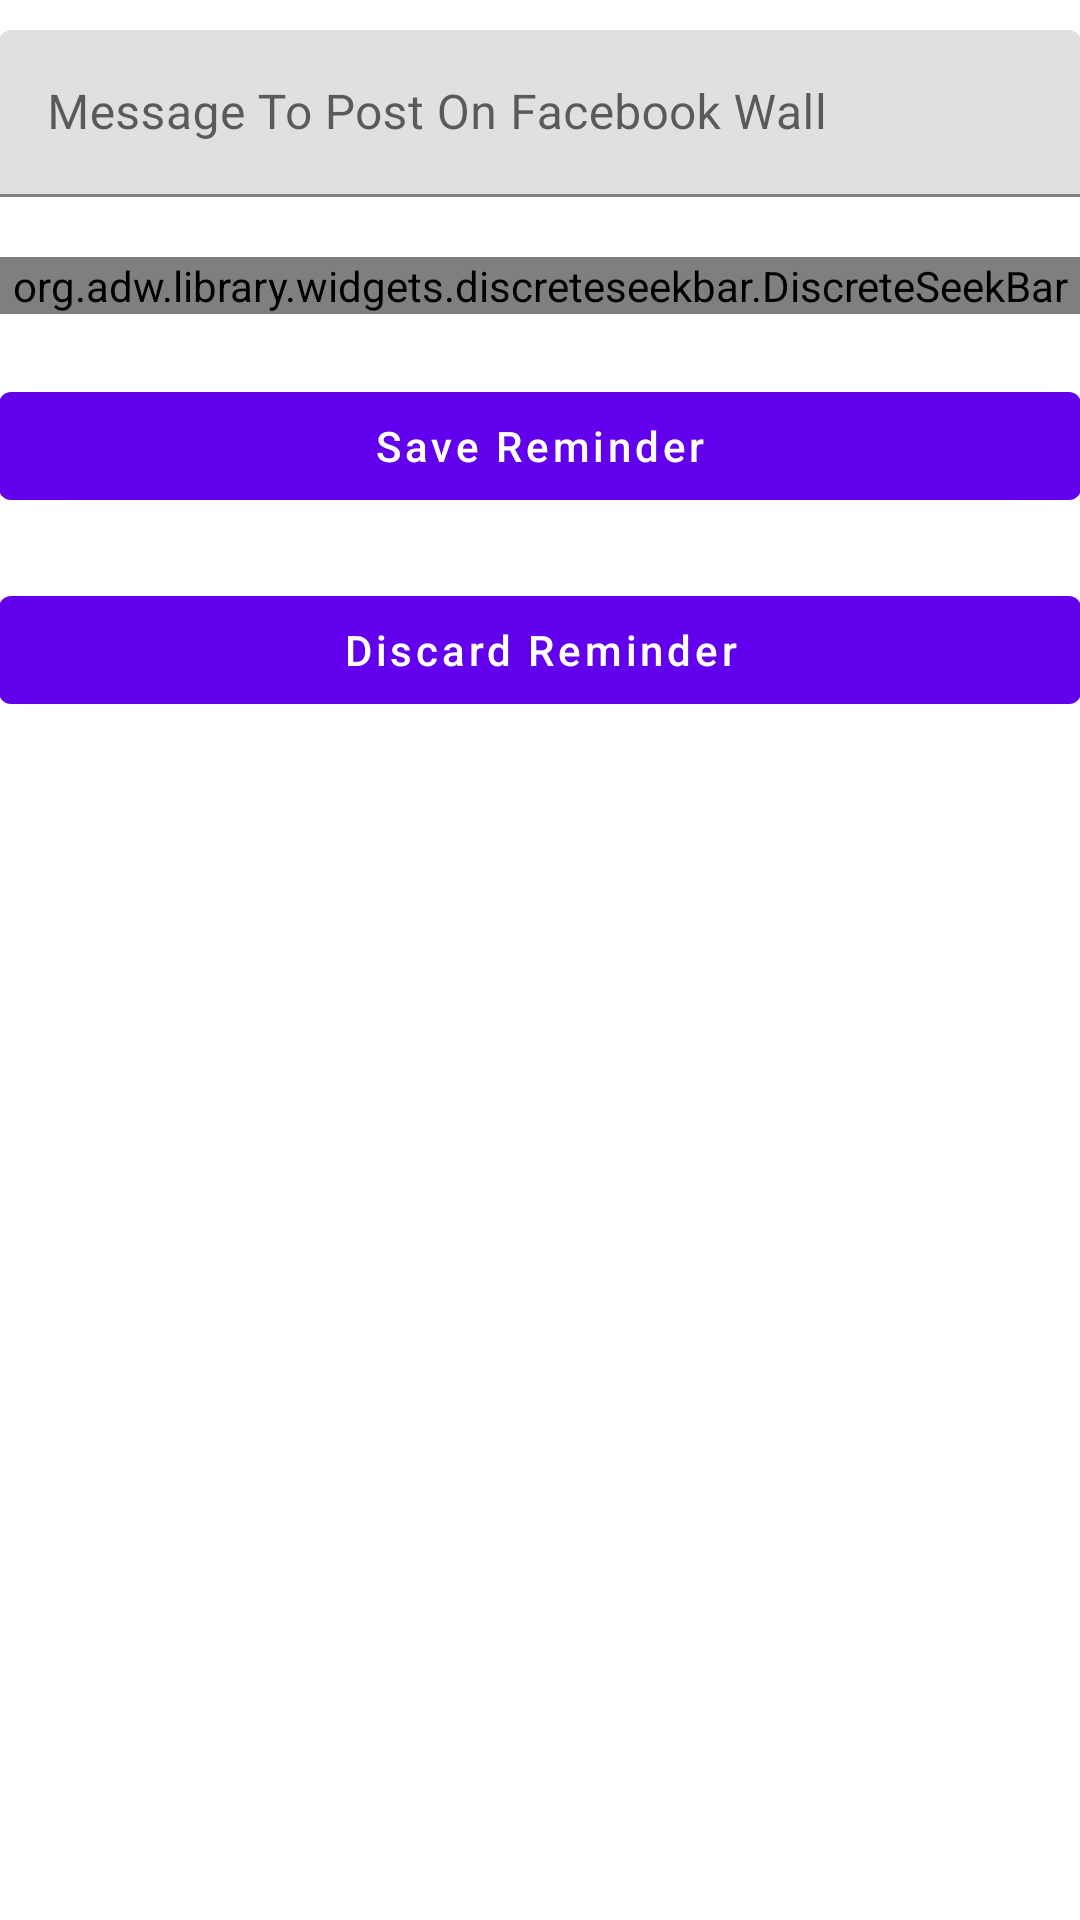

Layout XML and referenced resources for this Android screen:
<!-- AndroidManifest.xml: fallback theme Theme.MaterialComponents.DayNight.NoActionBar -->
<!-- res/layout/activity_facebook_task.xml -->
<?xml version="1.0" encoding="utf-8"?>
<ScrollView xmlns:android="http://schemas.android.com/apk/res/android"
    android:layout_width="fill_parent"
    android:layout_height="fill_parent"
    xmlns:app="http://schemas.android.com/apk/res-auto"
    android:fillViewport="true">

<RelativeLayout xmlns:android="http://schemas.android.com/apk/res/android"
    xmlns:tools="http://schemas.android.com/tools"
    android:id="@+id/activity_facebook_task"
    android:layout_width="match_parent"
    android:layout_height="match_parent"
    android:paddingBottom="@dimen/activity_vertical_margin"
    android:paddingLeft="@dimen/activity_horizontal_margin"
    android:paddingRight="@dimen/activity_horizontal_margin"
    android:paddingTop="@dimen/activity_vertical_margin"
    tools:context="com.example.harish.geomindr.activity.tbr.facebook.FacebookTask">

    <android.support.design.widget.TextInputLayout
        android:id="@+id/text_input_layout_title"
        android:layout_width="match_parent"
        android:layout_height="wrap_content"
        android:layout_marginTop="10dp">

        <EditText
            android:id="@+id/facebook_msg"
            android:layout_width="match_parent"
            android:layout_height="match_parent"
            android:hint="@string/facebook_task_msg"
            android:layout_alignParentStart="true" />
    </android.support.design.widget.TextInputLayout>

    <org.adw.library.widgets.discreteseekbar.DiscreteSeekBar
        android:id="@+id/radius"
        android:layout_width="match_parent"
        android:layout_height="wrap_content"
        android:layout_below="@id/text_input_layout_title"
        android:layout_marginTop="20dp"
        app:dsb_min="100"
        app:dsb_max="2000"
        app:dsb_value="1000"
        app:dsb_progressColor="@color/colorPrimaryDark"
        app:dsb_indicatorColor="@color/colorPrimaryDark"
        app:dsb_indicatorFormatter="Radius: %d"
        android:layout_marginEnd="-13dp"
        android:layout_marginStart="-13dp"/>

    <Button
        android:text="@string/save"
        android:textAllCaps="false"
        android:layout_width="match_parent"
        android:layout_height="wrap_content"
        android:layout_below="@+id/radius"
        android:layout_marginTop="20dp"
        android:id="@+id/btn_facebook_save"
        android:layout_alignParentEnd="true"
        android:layout_alignParentStart="true"
        android:textColor="#ffffffff" />

    <Button
        android:text="@string/discard"
        android:textAllCaps="false"
        android:layout_width="match_parent"
        android:layout_height="wrap_content"
        android:layout_below="@+id/btn_facebook_save"
        android:layout_marginTop="20dp"
        android:id="@+id/btn_facebook_discard"
        android:layout_alignParentEnd="true"
        android:layout_alignParentStart="true"
        android:textColor="#ffffffff"/>
</RelativeLayout>
</ScrollView>
<!-- resources referenced by this layout -->
<resources>
  <color name="colorPrimaryDark">#c2185b</color>
  <string name="discard">Discard Reminder</string>
  <string name="facebook_task_msg">Message To Post On Facebook Wall</string>
  <string name="save">Save Reminder</string>
</resources>
